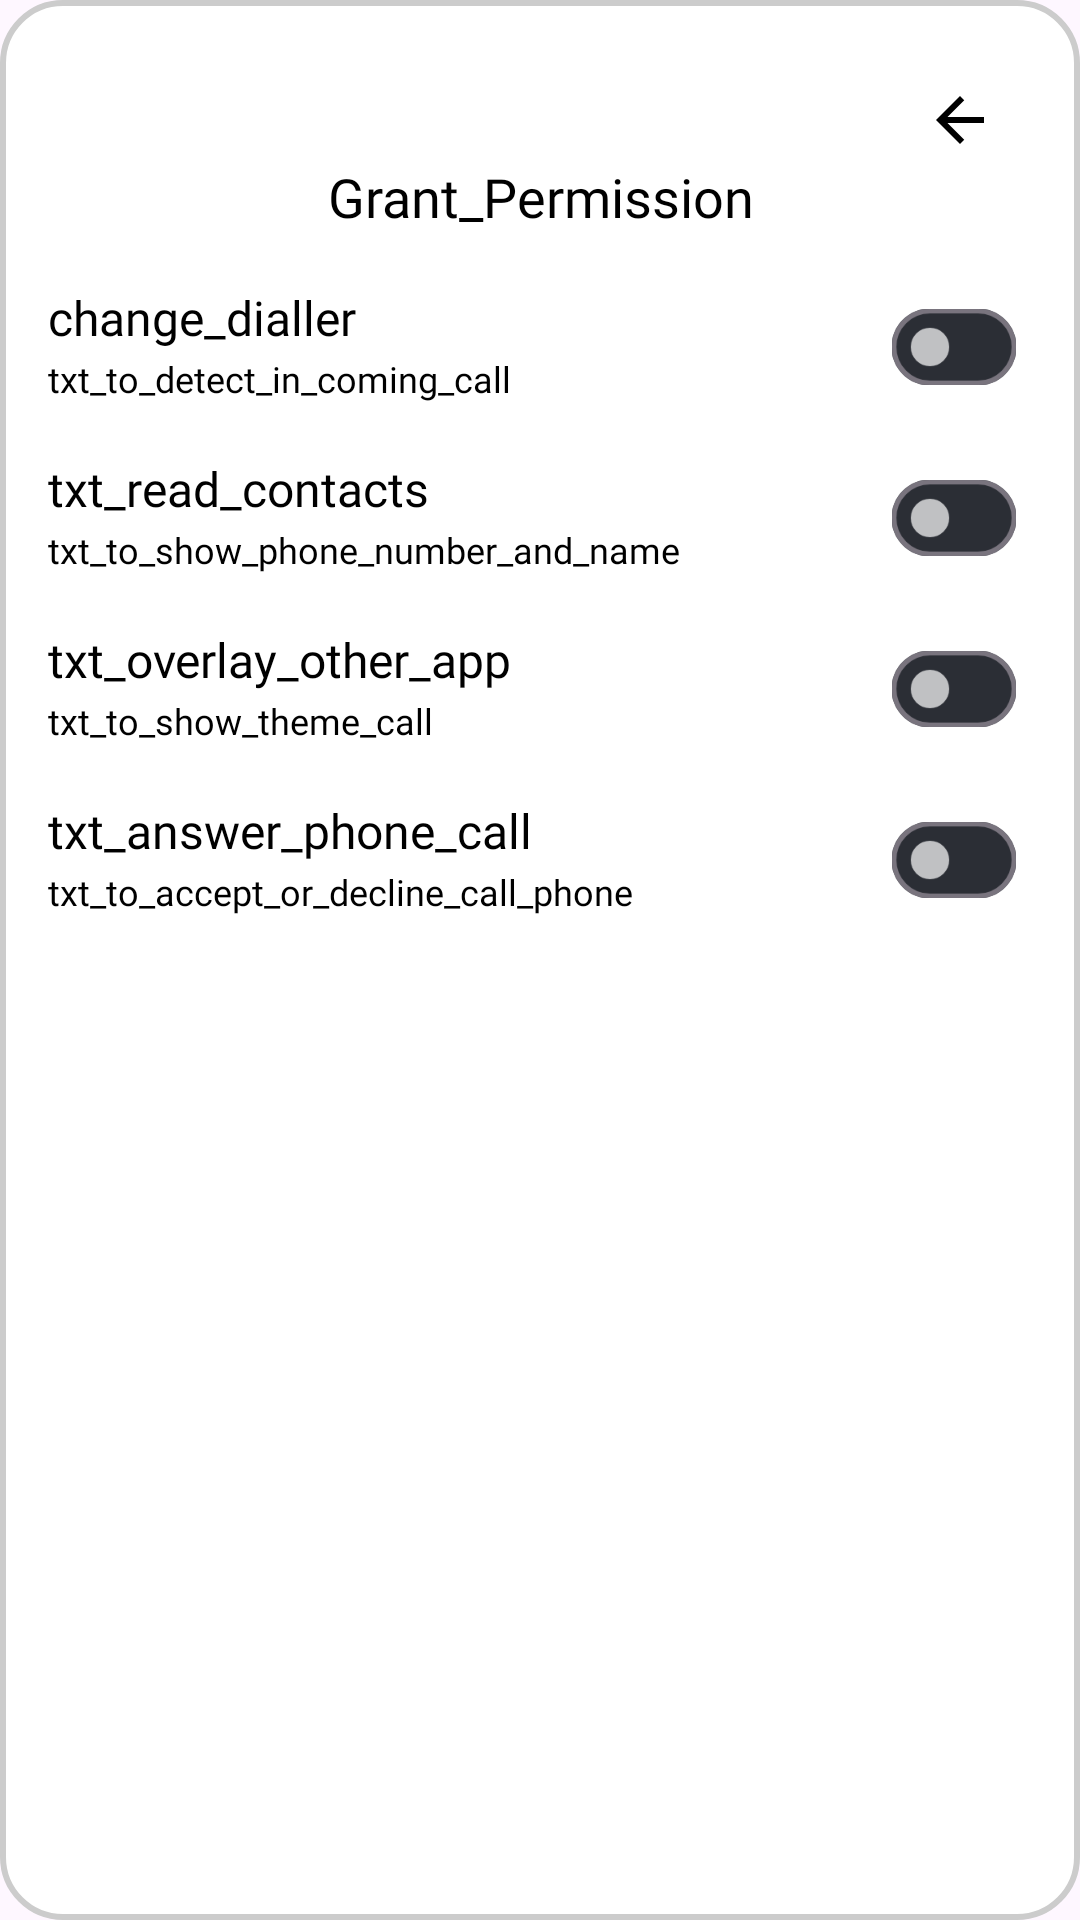

Reconstruct the res/layout file that produces this screen, plus the resources it refers to.
<!-- AndroidManifest.xml: application theme Theme.Call_Theme -->
<!-- res/layout/dialog_request_theme_call_permission.xml -->
<?xml version="1.0" encoding="utf-8"?>
<LinearLayout xmlns:android="http://schemas.android.com/apk/res/android"
    xmlns:app="http://schemas.android.com/apk/res-auto"
    android:layout_width="match_parent"
    android:layout_height="wrap_content"
    android:layout_gravity="center"
    android:background="@drawable/layout_round"
    android:orientation="vertical"
    android:padding="16dp">

    <androidx.constraintlayout.widget.ConstraintLayout
        android:layout_width="match_parent"
        android:layout_height="wrap_content">

        <ImageView
            android:id="@+id/btnClose"
            android:layout_width="wrap_content"
            android:layout_height="wrap_content"
            android:src="@drawable/ic_back"
            app:layout_constraintEnd_toEndOf="parent"
            app:layout_constraintTop_toTopOf="parent"
            app:tint="@color/black" />

        <TextView
            android:id="@+id/tvTitle"
            android:layout_width="match_parent"
            android:layout_height="wrap_content"
            android:layout_marginHorizontal="40dp"
            android:layout_marginTop="40dp"
            android:fontFamily="@font/roboto_semi_bold_600"
            android:gravity="center"
            android:includeFontPadding="false"
            android:text="Grant_Permission"
            android:textColor="@color/black"
            android:textSize="18dp"
            app:layout_constraintTop_toTopOf="parent" />

        <TextView
            android:id="@+id/tvChangeDialler"
            android:layout_width="wrap_content"
            android:layout_height="wrap_content"
            android:layout_marginTop="20dp"
            android:fontFamily="@font/roboto_medium_500"
            android:includeFontPadding="false"
            android:text="change_dialler"
            android:textColor="@color/black"
            android:textSize="16dp"
            app:layout_constraintStart_toStartOf="parent"
            app:layout_constraintTop_toBottomOf="@id/tvTitle" />

        <TextView
            android:id="@+id/tvDes0"
            android:layout_width="wrap_content"
            android:layout_height="wrap_content"
            android:layout_marginTop="4dp"
            android:fontFamily="@font/roboto_medium_500"
            android:includeFontPadding="false"
            android:text="txt_to_detect_in_coming_call"
            android:textColor="@color/black"
            android:textSize="12dp"
            app:layout_constraintStart_toStartOf="parent"
            app:layout_constraintTop_toBottomOf="@id/tvChangeDialler" />

        <com.google.android.material.materialswitch.MaterialSwitch
            android:id="@+id/swChangeDialler"
            android:layout_width="wrap_content"
            android:layout_height="wrap_content"
            android:scaleX="0.8"
            android:scaleY="0.8"
            app:layout_constraintBottom_toBottomOf="@id/tvDes0"
            app:layout_constraintEnd_toEndOf="parent"
            app:layout_constraintTop_toTopOf="@id/tvChangeDialler"
            app:thumbTint="@color/sw_thumb_home"
            app:trackTint="@color/sw_track_home" />

        <TextView
            android:id="@+id/tvReadContact"
            android:layout_width="wrap_content"
            android:layout_height="wrap_content"
            android:layout_marginTop="20dp"
            android:fontFamily="@font/roboto_medium_500"
            android:includeFontPadding="false"
            android:text="txt_read_contacts"
            android:textColor="@color/black"
            android:textSize="16dp"
            app:layout_constraintStart_toStartOf="parent"
            app:layout_constraintTop_toBottomOf="@id/tvDes0" />

        <TextView
            android:id="@+id/tvDes1"
            android:layout_width="wrap_content"
            android:layout_height="wrap_content"
            android:layout_marginTop="4dp"
            android:fontFamily="@font/roboto_medium_500"
            android:includeFontPadding="false"
            android:text="txt_to_show_phone_number_and_name"
            android:textColor="@color/black"
            android:textSize="12dp"
            app:layout_constraintStart_toStartOf="parent"
            app:layout_constraintTop_toBottomOf="@id/tvReadContact" />

        <com.google.android.material.materialswitch.MaterialSwitch
            android:id="@+id/swReadContact"
            android:layout_width="wrap_content"
            android:layout_height="wrap_content"
            android:scaleX="0.8"
            android:scaleY="0.8"
            app:layout_constraintBottom_toBottomOf="@id/tvDes1"
            app:layout_constraintEnd_toEndOf="parent"
            app:layout_constraintTop_toTopOf="@id/tvReadContact"
            app:thumbTint="@color/sw_thumb_home"
            app:trackTint="@color/sw_track_home" />

        <TextView
            android:id="@+id/tvOverlayApp"
            android:layout_width="wrap_content"
            android:layout_height="wrap_content"
            android:layout_marginTop="20dp"
            android:fontFamily="@font/roboto_medium_500"
            android:includeFontPadding="false"
            android:text="txt_overlay_other_app"
            android:textColor="@color/black"
            android:textSize="16dp"
            app:layout_constraintStart_toStartOf="parent"
            app:layout_constraintTop_toBottomOf="@id/tvDes1" />

        <TextView
            android:id="@+id/tvDes2"
            android:layout_width="wrap_content"
            android:layout_height="wrap_content"
            android:layout_marginTop="4dp"
            android:fontFamily="@font/roboto_medium_500"
            android:includeFontPadding="false"
            android:text="txt_to_show_theme_call"
            android:textColor="@color/black"
            android:textSize="12dp"
            app:layout_constraintStart_toStartOf="parent"
            app:layout_constraintTop_toBottomOf="@id/tvOverlayApp" />

        <com.google.android.material.materialswitch.MaterialSwitch
            android:id="@+id/swOverlayApp"
            android:layout_width="wrap_content"
            android:layout_height="wrap_content"
            android:scaleX="0.8"
            android:scaleY="0.8"
            app:layout_constraintBottom_toBottomOf="@id/tvDes2"
            app:layout_constraintEnd_toEndOf="parent"
            app:layout_constraintTop_toTopOf="@id/tvOverlayApp"
            app:thumbTint="@color/sw_thumb_home"
            app:trackTint="@color/sw_track_home" />

        <TextView
            android:id="@+id/tvAnswerCall"
            android:layout_width="wrap_content"
            android:layout_height="wrap_content"
            android:layout_marginTop="20dp"
            android:fontFamily="@font/roboto_medium_500"
            android:includeFontPadding="false"
            android:text="txt_answer_phone_call"
            android:textColor="@color/black"
            android:textSize="16dp"
            app:layout_constraintStart_toStartOf="parent"
            app:layout_constraintTop_toBottomOf="@id/tvDes2" />

        <TextView
            android:id="@+id/tvDes3"
            android:layout_width="wrap_content"
            android:layout_height="wrap_content"
            android:layout_marginTop="4dp"
            android:fontFamily="@font/roboto_medium_500"
            android:includeFontPadding="false"
            android:text="txt_to_accept_or_decline_call_phone"
            android:textColor="@color/black"
            android:textSize="12dp"
            app:layout_constraintStart_toStartOf="parent"
            app:layout_constraintTop_toBottomOf="@id/tvAnswerCall" />

        <com.google.android.material.materialswitch.MaterialSwitch
            android:id="@+id/swAnswerCall"
            android:layout_width="wrap_content"
            android:layout_height="wrap_content"
            android:scaleX="0.8"
            android:scaleY="0.8"
            app:layout_constraintBottom_toBottomOf="@id/tvDes3"
            app:layout_constraintEnd_toEndOf="parent"
            app:layout_constraintTop_toTopOf="@id/tvAnswerCall"
            app:thumbTint="@color/sw_thumb_home"
            app:trackTint="@color/sw_track_home" />

    </androidx.constraintlayout.widget.ConstraintLayout>

</LinearLayout>
<!-- resources referenced by this layout -->
<resources>
  <color name="black">#FF000000</color>
  <!-- drawable ic_back (drawable) -->
  <vector xmlns:android="http://schemas.android.com/apk/res/android"
      android:width="48dp"
      android:height="48dp"
      android:viewportWidth="48"
      android:viewportHeight="48">
    <group>
      <clip-path
          android:pathData="M24,4L24,4A20,20 0,0 1,44 24L44,24A20,20 0,0 1,24 44L24,44A20,20 0,0 1,4 24L4,24A20,20 0,0 1,24 4z"/>
      <path
          android:pathData="M32,23H19.83L25.42,17.41L24,16L16,24L24,32L25.41,30.59L19.83,25H32V23Z"
          android:fillColor="@color/black_app"/>
    </group>
  </vector>
  <!-- drawable layout_round (drawable) -->
  <?xml version="1.0" encoding="utf-8"?>
  <shape xmlns:android="http://schemas.android.com/apk/res/android">
      <corners android:radius="20dp" />
      <solid android:color="@color/white" />
      <stroke android:color="#CCCCCC"
          android:width="2dp"/>
  </shape>
  <style name="Theme.Call_Theme" parent="Theme.Material3.DayNight.NoActionBar">
          
          <item name="colorPrimary">@color/purple_500</item>
          <item name="colorPrimaryVariant">@color/black</item>
          <item name="colorOnPrimary">@color/white</item>
          
          <item name="colorSecondary">@color/teal_200</item>
          <item name="colorSecondaryVariant">@color/teal_700</item>
          <item name="colorOnSecondary">@color/black</item>
          
          <item name="android:statusBarColor" tools:targetApi="l">?attr/colorPrimaryVariant</item>
          
      </style>
  <color name="black_app">#3F3F4B</color>
  <color name="white">#FFFFFFFF</color>
  <color name="purple_500">#FF6200EE</color>
  <color name="teal_200">#FF03DAC5</color>
  <color name="teal_700">#FF018786</color>
</resources>
